Run: headless pygame with SDL's dummy video driver; simulated clock (each Clock.tick advances the game by its frame time, no real sleeping); random seed 0; keys injected as events and as key.get_pressed() state; no mouse input; restart key R tapped at the start of phases 3 and 4.
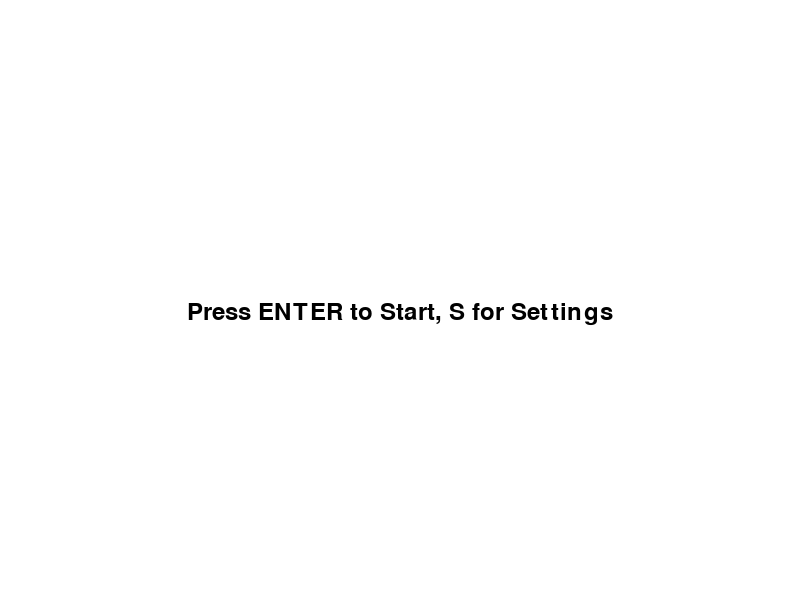
Frame 1 of 4 · flips 1–60 · no input
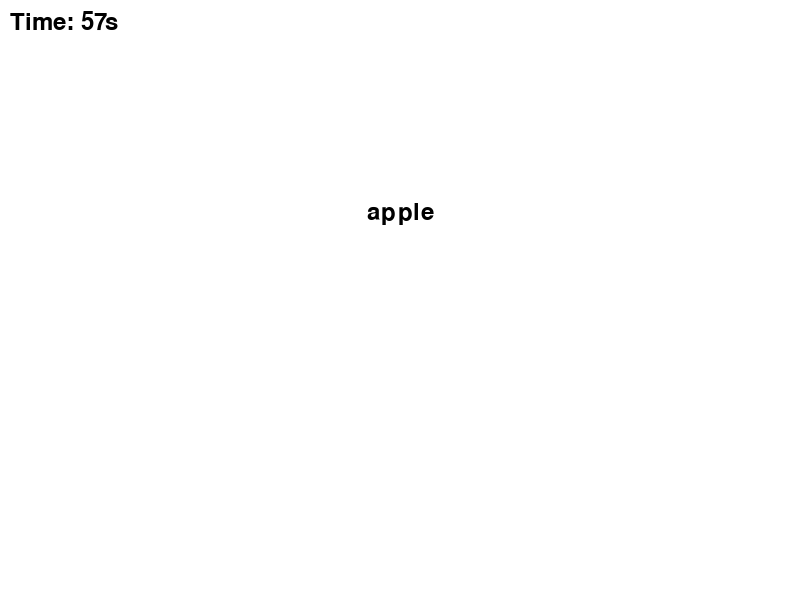
Frame 2 of 4 · flips 61–180 · tapped SPACE, RETURN · held RIGHT (→), D
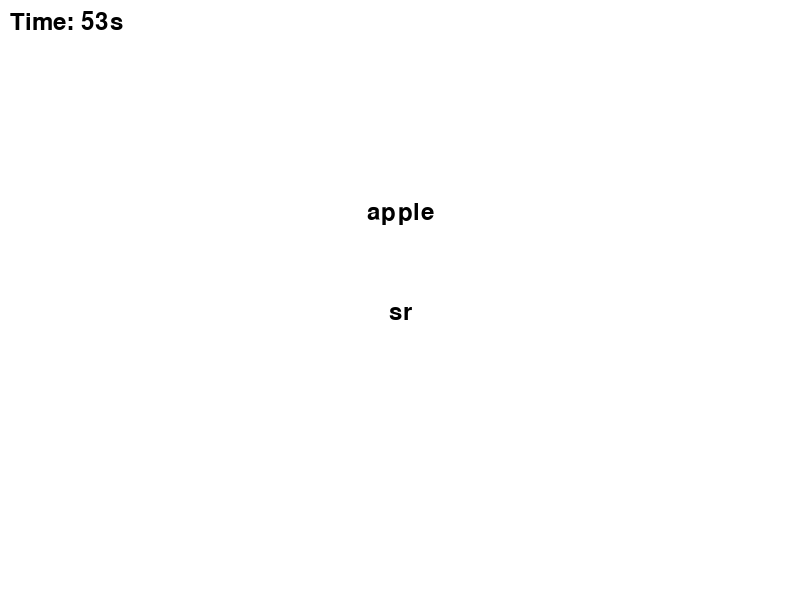
Frame 3 of 4 · flips 181–300 · tapped R · held DOWN (↓), S
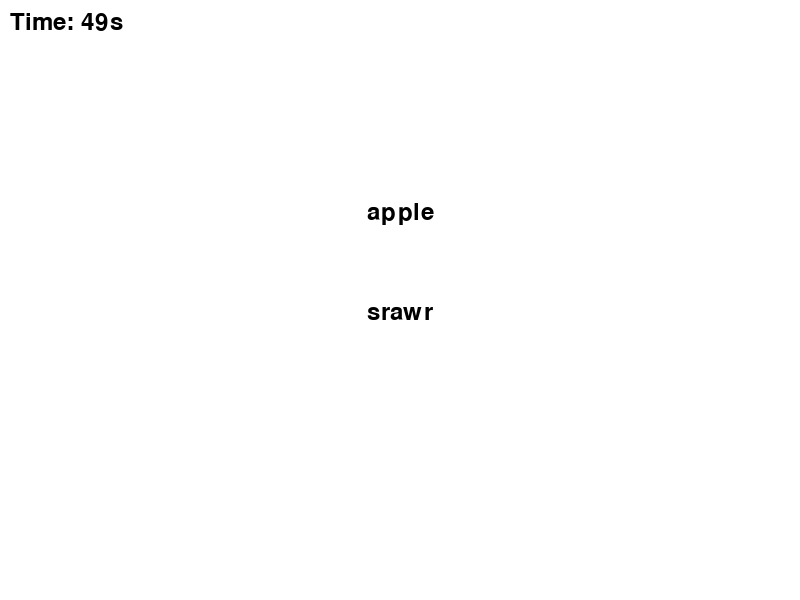
Frame 4 of 4 · flips 301–420 · tapped R · held LEFT (←), A, UP (↑), W

The pygame program that drew these frames:

import pygame
import random

# Initialize Pygame
pygame.init()

# Game settings
WIDTH, HEIGHT = 800, 600
FPS = 30
FONT = pygame.font.Font(None, 36)

# Colors
WHITE = (255, 255, 255)
BLACK = (0, 0, 0)

# Initialize screen
screen = pygame.display.set_mode((WIDTH, HEIGHT))
pygame.display.set_caption("Spelling Game")

# Game states
MENU = 0
GAME = 1
SETTINGS = 2
RESULT = 3
current_state = MENU

# Word lists for different levels
easy_words = ["apple", "banana", "cat", "dog", "elephant"]
medium_words = ["computer", "keyboard", "elephant", "restaurant", "guitar"]
hard_words = ["ambitious", "juxtapose", "perpendicular", "quizzical", "zephyr"]

# Initialize game variables
current_level = easy_words
current_word_index = 0
current_word = current_level[current_word_index]
typed_text = ""

# Settings variables
current_difficulty = "Easy"

# Timer variables
time_limit = 60
start_time = 0

# Main game loop
running = True
while running:
    screen.fill(WHITE)
    
    if current_state == MENU:
        # Display menu options and handle input
        menu_text = FONT.render("Press ENTER to Start, S for Settings", True, BLACK)
        screen.blit(menu_text, (WIDTH // 2 - menu_text.get_width() // 2, HEIGHT // 2))
    elif current_state == GAME:
        # Start the timer
        if start_time == 0:
            start_time = pygame.time.get_ticks()
        
        # Display the time remaining
        elapsed_time = (pygame.time.get_ticks() - start_time) // 1000
        remaining_time = max(0, time_limit - elapsed_time)
        timer_text = FONT.render("Time: {}s".format(remaining_time), True, BLACK)
        screen.blit(timer_text, (10, 10))
        
        # Display the word to spell and the typed text
        word_display = FONT.render(current_word, True, BLACK)
        typed_display = FONT.render(typed_text, True, BLACK)
        screen.blit(word_display, (WIDTH // 2 - word_display.get_width() // 2, HEIGHT // 3))
        screen.blit(typed_display, (WIDTH // 2 - typed_display.get_width() // 2, HEIGHT // 2))
        
        # Check if the typed text matches the current word
        if typed_text == current_word:
            current_word_index += 1
            if current_word_index < len(current_level):
                current_word = current_level[current_word_index]
                typed_text = ""
            else:
                current_state = RESULT
                elapsed_time = (pygame.time.get_ticks() - start_time) / 1000
    elif current_state == SETTINGS:
        # Display settings options and handle input
        settings_text = FONT.render("Difficulty: " + current_difficulty, True, BLACK)
        back_text = FONT.render("Press ESC or B to Go Back to Menu", True, BLACK)
        screen.blit(settings_text, (WIDTH // 2 - settings_text.get_width() // 2, HEIGHT // 3))
        screen.blit(back_text, (WIDTH // 2 - back_text.get_width() // 2, HEIGHT // 2))
        
        for event in pygame.event.get():
            if event.type == pygame.KEYDOWN:
                if event.key == pygame.K_UP or event.key == pygame.K_DOWN:
                    if current_difficulty == "Easy":
                        current_difficulty = "Medium"
                    elif current_difficulty == "Medium":
                        current_difficulty = "Hard"
                    else:
                        current_difficulty = "Easy"
                    settings_text = FONT.render("Difficulty: " + current_difficulty, True, BLACK)
                elif event.key == pygame.K_ESCAPE or event.key == pygame.K_b:
                    current_state = MENU
    elif current_state == RESULT:
        # Display result screen
        result_text = FONT.render("Game Over!", True, BLACK)
        score_text = FONT.render("Time: {}s".format(elapsed_time), True, BLACK)
        restart_text = FONT.render("Press R to Restart", True, BLACK)
        screen.blit(result_text, (WIDTH // 2 - result_text.get_width() // 2, HEIGHT // 3))
        screen.blit(score_text, (WIDTH // 2 - score_text.get_width() // 2, HEIGHT // 2))
        screen.blit(restart_text, (WIDTH // 2 - restart_text.get_width() // 2, HEIGHT // 2 + 50))
        
        for event in pygame.event.get():
            if event.type == pygame.KEYDOWN:
                if event.key == pygame.K_r:
                    current_state = MENU
    
    for event in pygame.event.get():
        if event.type == pygame.QUIT:
            running = False
        elif event.type == pygame.KEYDOWN:
            if current_state == MENU:
                if event.key == pygame.K_RETURN:
                    current_state = GAME
                    start_time = pygame.time.get_ticks()  # Reset the timer
                elif event.key == pygame.K_s:
                    current_state = SETTINGS
            elif current_state == GAME:
                if event.key == pygame.K_BACKSPACE:
                    typed_text = typed_text[:-1]
                elif event.key == pygame.K_SPACE:
                    typed_text += " "
                elif event.key == pygame.K_ESCAPE:
                    current_state = MENU
                else:
                    typed_text += event.unicode
            elif current_state == SETTINGS:
                if event.key == pygame.K_ESCAPE or event.key == pygame.K_b:
                    current_state = MENU
            elif current_state == RESULT:
                if event.key == pygame.K_r:
                    current_state = MENU
    
    pygame.display.flip()
    pygame.time.Clock().tick(FPS)

pygame.quit()
